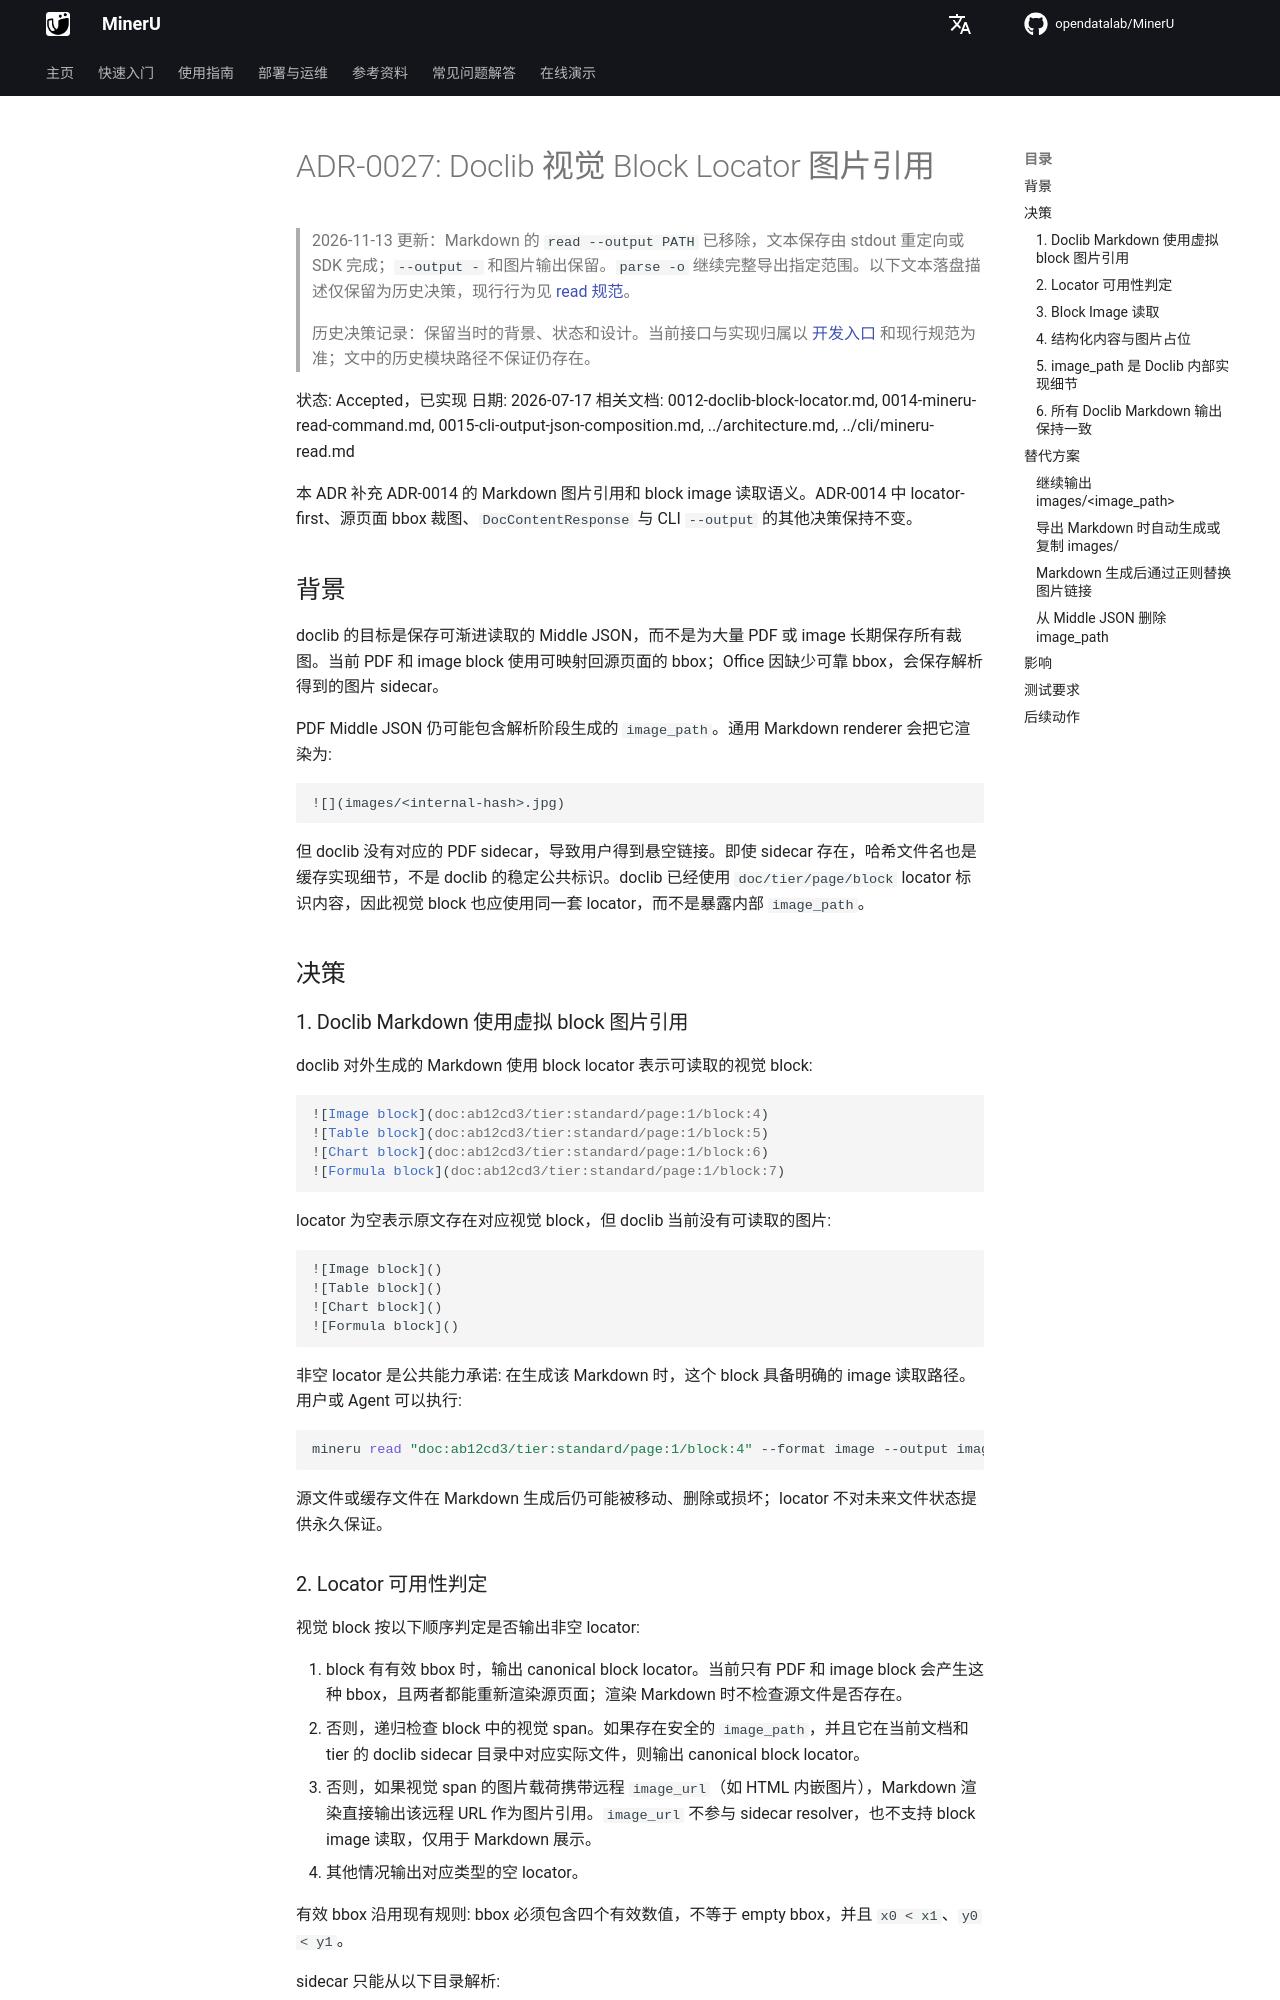

repository: opendatalab/MinerU · page: zh/next/decisions/0027-doclib-visual-block-locators/index.html · generator: mkdocs

# ADR-0027: Doclib 视觉 Block Locator 图片引用

> 2026-11-13 更新：Markdown 的 `read --output PATH` 已移除，文本保存由 stdout 重定向或 SDK 完成；`--output -` 和图片输出保留。`parse -o` 继续完整导出指定范围。以下文本落盘描述仅保留为历史决策，现行行为见 [read 规范](../cli/mineru-read.md)。

> 历史决策记录：保留当时的背景、状态和设计。当前接口与实现归属以 [开发入口](../README.md) 和现行规范为准；文中的历史模块路径不保证仍存在。

状态: Accepted，已实现
日期: 2026-07-17
相关文档: 0012-doclib-block-locator.md, 0014-mineru-read-command.md, 0015-cli-output-json-composition.md, ../architecture.md, ../cli/mineru-read.md

本 ADR 补充 ADR-0014 的 Markdown 图片引用和 block image 读取语义。ADR-0014 中 locator-first、源页面 bbox 裁图、`DocContentResponse` 与 CLI `--output` 的其他决策保持不变。

## 背景

doclib 的目标是保存可渐进读取的 Middle JSON，而不是为大量 PDF 或 image 长期保存所有裁图。当前 PDF 和 image block 使用可映射回源页面的 bbox；Office 因缺少可靠 bbox，会保存解析得到的图片 sidecar。

PDF Middle JSON 仍可能包含解析阶段生成的 `image_path`。通用 Markdown renderer 会把它渲染为:

```md
![](images/<internal-hash>.jpg)
```

但 doclib 没有对应的 PDF sidecar，导致用户得到悬空链接。即使 sidecar 存在，哈希文件名也是缓存实现细节，不是 doclib 的稳定公共标识。doclib 已经使用 `doc/tier/page/block` locator 标识内容，因此视觉 block 也应使用同一套 locator，而不是暴露内部 `image_path`。

## 决策

### 1. Doclib Markdown 使用虚拟 block 图片引用

doclib 对外生成的 Markdown 使用 block locator 表示可读取的视觉 block:

```md
![Image block](doc:ab12cd3/tier:standard/page:1/block:4)
![Table block](doc:ab12cd3/tier:standard/page:1/block:5)
![Chart block](doc:ab12cd3/tier:standard/page:1/block:6)
![Formula block](doc:ab12cd3/tier:standard/page:1/block:7)
```

locator 为空表示原文存在对应视觉 block，但 doclib 当前没有可读取的图片:

```md
![Image block]()
![Table block]()
![Chart block]()
![Formula block]()
```

非空 locator 是公共能力承诺: 在生成该 Markdown 时，这个 block 具备明确的 image 读取路径。用户或 Agent 可以执行:

```bash
mineru read "doc:ab12cd3/tier:standard/page:1/block:4" --format image --output image.jpg
```

源文件或缓存文件在 Markdown 生成后仍可能被移动、删除或损坏；locator 不对未来文件状态提供永久保证。
